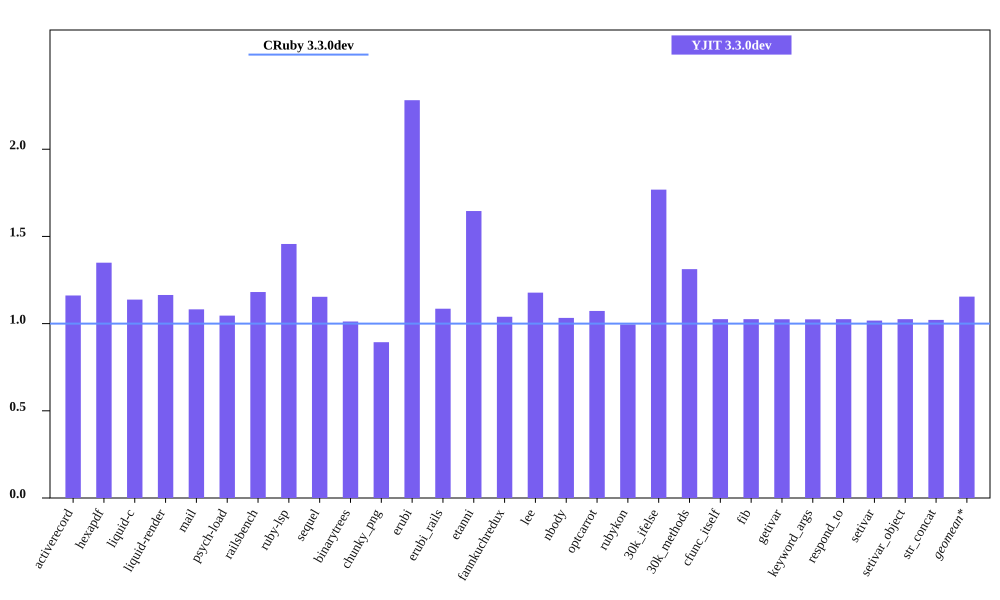

The table this chart was drawn from, first rows:
bench, CRuby 3.3.0dev mem (MiB), YJIT 3.3.0dev mem (MiB), Inline Code, Outlined Code, YJIT Mem overhead
activerecord, 44.94, 52.19, 2, 2
hexapdf, 249.6, 336.8, 2, 2
liquid-c, 32.19, 36.62, 1, 1
liquid-render, 28.43, 33.1, 1, 1
mail, 41.15, 44.52, 2, 2
psych-load, 28.53, 29.84, 1, 1
railsbench, 92.66, 109.4, 4, 4
ruby-lsp, 85.41, 124.4, 7, 7
sequel, 34.33, 39.61, 1, 1
binarytrees, 21.41, 21.67, 1, 1
chunky_png, 41.75, 37.3, 1, 1
erubi, 72.21, 164.7, 1, 1
erubi_rails, 92.1, 99.97, 3, 3
etanni, 94.22, 155.1, 1, 1
fannkuchredux, 15.61, 16.22, 1, 1
lee, 25.46, 29.98, 1, 1
nbody, 15.61, 16.12, 1, 1
optcarrot, 49.91, 53.54, 1, 1
rubykon, 50.59, 50.35, 1, 1
30k_ifelse, 57.43, 101.6, 9, 9
30k_methods, 47.61, 62.48, 3, 3
cfunc_itself, 15.59, 15.99, 1, 1
fib, 15.59, 15.99, 1, 1
getivar, 15.59, 15.98, 1, 1
keyword_args, 15.6, 15.98, 1, 1
respond_to, 15.6, 16, 1, 1
setivar, 15.72, 16, 1, 1
setivar_object, 15.6, 16, 1, 1
str_concat, 98.23, 100.3, 1, 1
